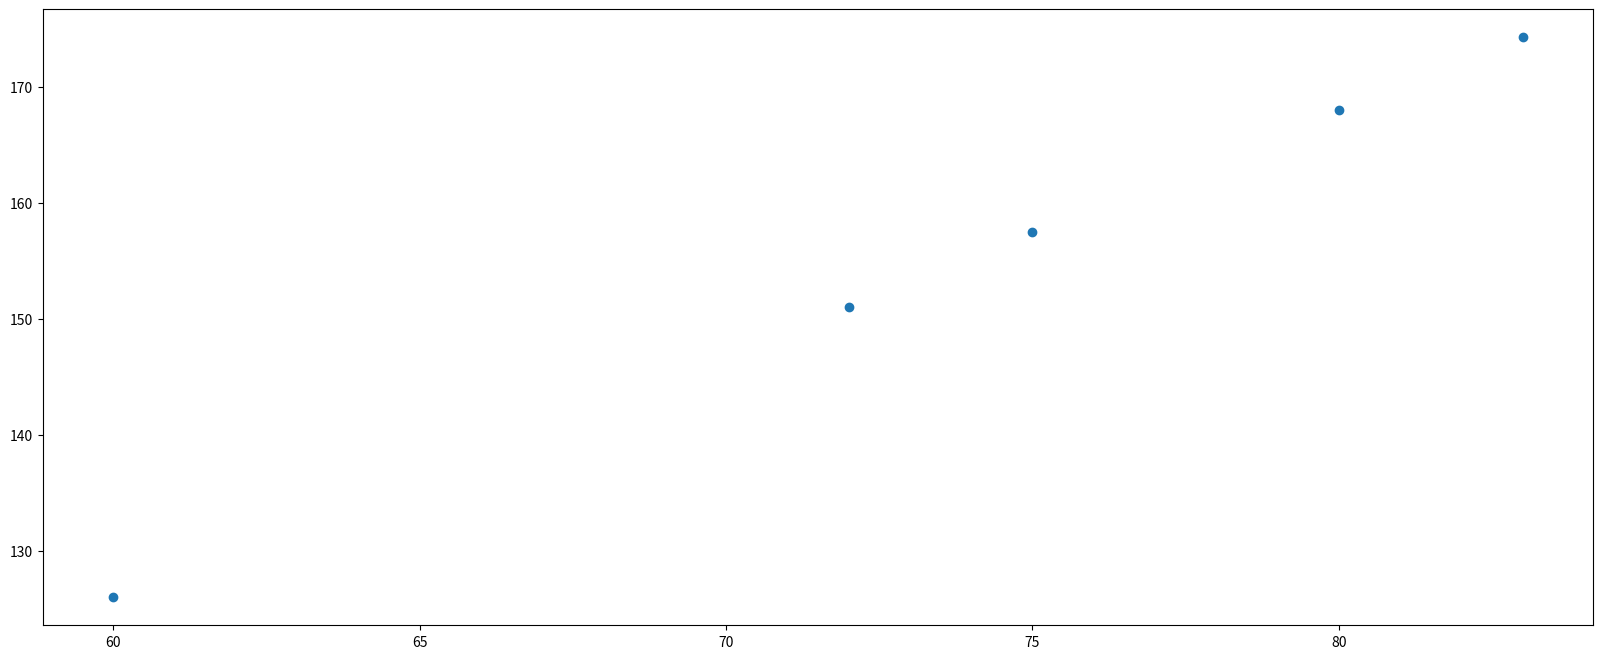

This chart was generated by the following Python code:
import matplotlib.pyplot as plt

plt.figure(figsize=(20,8),dpi=80)

plt.scatter([60,72,75,80,83],[126,151,157.5,168,174.3])

plt.show()